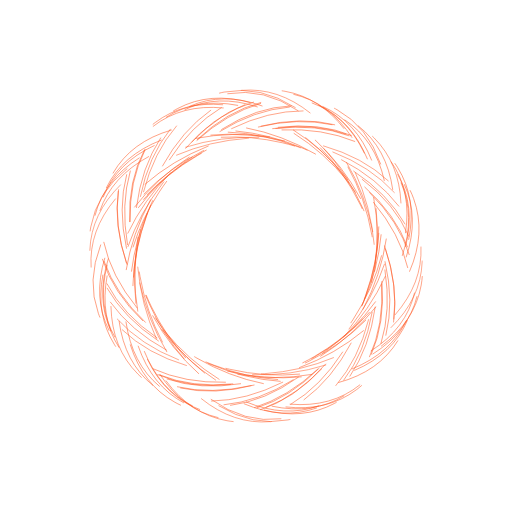
t = 0.00 s
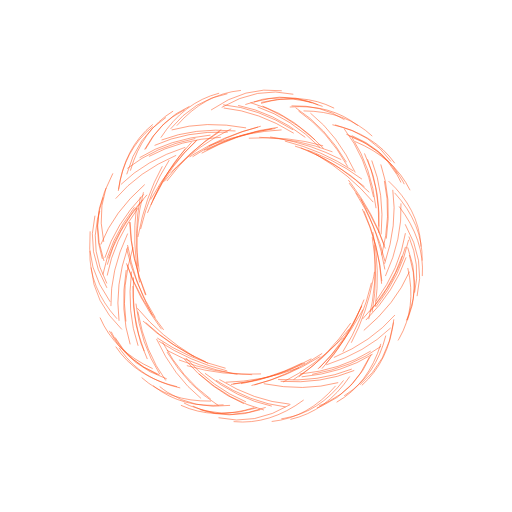
t = 0.25 s
t = 0.50 s: frame unchanged from t = 0.00 s, image omitted
t = 0.75 s: frame unchanged from t = 0.25 s, image omitted

The animated SVG that drew these frames (rendered in a browser with its animation timeline set to each time). Animation: 1 CSS @keyframes rule; one cycle of 1.00 s, repeats indefinitely.

<?xml version="1.0"?>
<svg width="2048" height="2048" viewBox="0 0 2048 2048" version="1.1" xmlns="http://www.w3.org/2000/svg">
	<defs>
		<style>
			.ka {
				stroke-dasharray: 300;
				stroke-dashoffset: 1200;
				animation: dash 1s linear;
				animation-iteration-count: infinite;
			}

			@keyframes dash {
				from {
					stroke-dashoffset: 1200;
				}

				to {
					stroke-dashoffset: 0;
				}
			}
		</style>
	</defs>
	<path class="ka" d="M1024 356 a477 668 0 1 1 0 1336 a477 668 0, 1, 1, 0, -1336 z" fill="transparent" stroke-width="2px" stroke="#ff5722" transform="rotate(349 1024 1024)"/>
	<path class="ka" d="M1024 362 a473 662 0 1 1 0 1324 a473 662 0, 1, 1, 0, -1324 z" fill="transparent" stroke-width="2px" stroke="#ff5722" transform="rotate(38 1024 1024)"/>
	<path class="ka" d="M1024 356 a477 668 0 1 1 0 1336 a477 668 0, 1, 1, 0, -1336 z" fill="transparent" stroke-width="2px" stroke="#ff5722" transform="rotate(332 1024 1024)"/>
	<path class="ka" d="M1024 372 a466 652 0 1 1 0 1304 a466 652 0, 1, 1, 0, -1304 z" fill="transparent" stroke-width="2px" stroke="#ff5722" transform="rotate(20 1024 1024)"/>
	<path class="ka" d="M1024 369 a468 655 0 1 1 0 1310 a468 655 0, 1, 1, 0, -1310 z" fill="transparent" stroke-width="2px" stroke="#ff5722" transform="rotate(24 1024 1024)"/>
	<path class="ka" d="M1024 356 a477 668 0 1 1 0 1336 a477 668 0, 1, 1, 0, -1336 z" fill="transparent" stroke-width="2px" stroke="#ff5722" transform="rotate(225 1024 1024)"/>
	<path class="ka" d="M1024 363 a472 661 0 1 1 0 1322 a472 661 0, 1, 1, 0, -1322 z" fill="transparent" stroke-width="2px" stroke="#ff5722" transform="rotate(327 1024 1024)"/>
	<path class="ka" d="M1024 359 a475 665 0 1 1 0 1330 a475 665 0, 1, 1, 0, -1330 z" fill="transparent" stroke-width="2px" stroke="#ff5722" transform="rotate(175 1024 1024)"/>
	<path class="ka" d="M1024 355 a478 669 0 1 1 0 1338 a478 669 0, 1, 1, 0, -1338 z" fill="transparent" stroke-width="2px" stroke="#ff5722" transform="rotate(190 1024 1024)"/>
	<path class="ka" d="M1024 373 a465 651 0 1 1 0 1302 a465 651 0, 1, 1, 0, -1302 z" fill="transparent" stroke-width="2px" stroke="#ff5722" transform="rotate(334 1024 1024)"/>
	<path class="ka" d="M1024 374 a464 650 0 1 1 0 1300 a464 650 0, 1, 1, 0, -1300 z" fill="transparent" stroke-width="2px" stroke="#ff5722" transform="rotate(33 1024 1024)"/>
	<path class="ka" d="M1024 363 a472 661 0 1 1 0 1322 a472 661 0, 1, 1, 0, -1322 z" fill="transparent" stroke-width="2px" stroke="#ff5722" transform="rotate(266 1024 1024)"/>
	<path class="ka" d="M1024 369 a468 655 0 1 1 0 1310 a468 655 0, 1, 1, 0, -1310 z" fill="transparent" stroke-width="2px" stroke="#ff5722" transform="rotate(336 1024 1024)"/>
	<path class="ka" d="M1024 362 a473 662 0 1 1 0 1324 a473 662 0, 1, 1, 0, -1324 z" fill="transparent" stroke-width="2px" stroke="#ff5722" transform="rotate(141 1024 1024)"/>
	<path class="ka" d="M1024 373 a465 651 0 1 1 0 1302 a465 651 0, 1, 1, 0, -1302 z" fill="transparent" stroke-width="2px" stroke="#ff5722" transform="rotate(103 1024 1024)"/>
	<path class="ka" d="M1024 366 a470 658 0 1 1 0 1316 a470 658 0, 1, 1, 0, -1316 z" fill="transparent" stroke-width="2px" stroke="#ff5722" transform="rotate(113 1024 1024)"/>
	<path class="ka" d="M1024 356 a477 668 0 1 1 0 1336 a477 668 0, 1, 1, 0, -1336 z" fill="transparent" stroke-width="2px" stroke="#ff5722" transform="rotate(58 1024 1024)"/>
	<path class="ka" d="M1024 359 a475 665 0 1 1 0 1330 a475 665 0, 1, 1, 0, -1330 z" fill="transparent" stroke-width="2px" stroke="#ff5722" transform="rotate(92 1024 1024)"/>
	<path class="ka" d="M1024 370 a467 654 0 1 1 0 1308 a467 654 0, 1, 1, 0, -1308 z" fill="transparent" stroke-width="2px" stroke="#ff5722" transform="rotate(200 1024 1024)"/>
	<path class="ka" d="M1024 363 a472 661 0 1 1 0 1322 a472 661 0, 1, 1, 0, -1322 z" fill="transparent" stroke-width="2px" stroke="#ff5722" transform="rotate(300 1024 1024)"/>
	<path class="ka" d="M1024 369 a468 655 0 1 1 0 1310 a468 655 0, 1, 1, 0, -1310 z" fill="transparent" stroke-width="2px" stroke="#ff5722" transform="rotate(291 1024 1024)"/>
	<path class="ka" d="M1024 365 a471 659 0 1 1 0 1318 a471 659 0, 1, 1, 0, -1318 z" fill="transparent" stroke-width="2px" stroke="#ff5722" transform="rotate(55 1024 1024)"/>
	<path class="ka" d="M1024 353 a479 671 0 1 1 0 1342 a479 671 0, 1, 1, 0, -1342 z" fill="transparent" stroke-width="2px" stroke="#ff5722" transform="rotate(70 1024 1024)"/>
	<path class="ka" d="M1024 365 a471 659 0 1 1 0 1318 a471 659 0, 1, 1, 0, -1318 z" fill="transparent" stroke-width="2px" stroke="#ff5722" transform="rotate(243 1024 1024)"/>
	<path class="ka" d="M1024 360 a474 664 0 1 1 0 1328 a474 664 0, 1, 1, 0, -1328 z" fill="transparent" stroke-width="2px" stroke="#ff5722" transform="rotate(104 1024 1024)"/>
	<path class="ka" d="M1024 360 a474 664 0 1 1 0 1328 a474 664 0, 1, 1, 0, -1328 z" fill="transparent" stroke-width="2px" stroke="#ff5722" transform="rotate(13 1024 1024)"/>
	<path class="ka" d="M1024 355 a478 669 0 1 1 0 1338 a478 669 0, 1, 1, 0, -1338 z" fill="transparent" stroke-width="2px" stroke="#ff5722" transform="rotate(143 1024 1024)"/>
	<path class="ka" d="M1024 355 a478 669 0 1 1 0 1338 a478 669 0, 1, 1, 0, -1338 z" fill="transparent" stroke-width="2px" stroke="#ff5722" transform="rotate(209 1024 1024)"/>
	<path class="ka" d="M1024 373 a465 651 0 1 1 0 1302 a465 651 0, 1, 1, 0, -1302 z" fill="transparent" stroke-width="2px" stroke="#ff5722" transform="rotate(240 1024 1024)"/>
	<path class="ka" d="M1024 365 a471 659 0 1 1 0 1318 a471 659 0, 1, 1, 0, -1318 z" fill="transparent" stroke-width="2px" stroke="#ff5722" transform="rotate(350 1024 1024)"/>
	<path class="ka" d="M1024 370 a467 654 0 1 1 0 1308 a467 654 0, 1, 1, 0, -1308 z" fill="transparent" stroke-width="2px" stroke="#ff5722" transform="rotate(60 1024 1024)"/>
	<path class="ka" d="M1024 353 a479 671 0 1 1 0 1342 a479 671 0, 1, 1, 0, -1342 z" fill="transparent" stroke-width="2px" stroke="#ff5722" transform="rotate(100 1024 1024)"/>
</svg>
